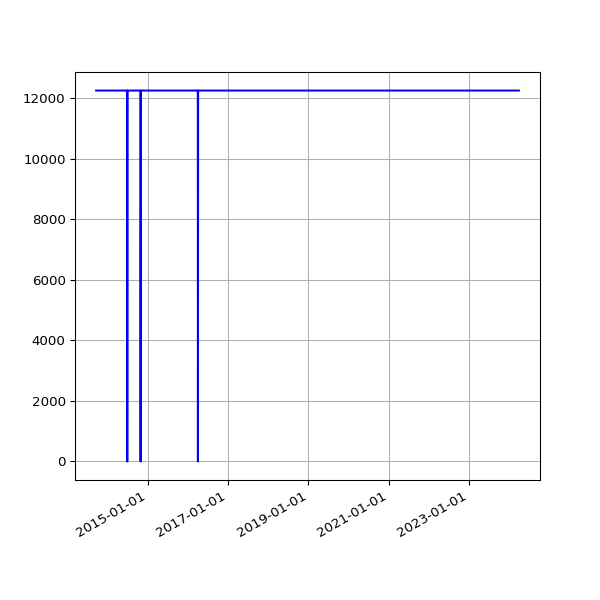

The data file committed next to this chart (first rows):
date, value
2013-09-19 02:16:07 +0100, 12248
2013-09-20 02:42:51 +0100, 12248
2013-09-21 02:35:34 +0100, 12248
2013-09-22 02:42:30 +0100, 12248
2013-09-23 14:45:25 +0100, 12248
2013-09-24 02:24:38 +0100, 12248
2013-09-25 02:24:18 +0100, 12248
2013-09-25 11:14:19 +0100, 12248
2013-09-25 15:24:36 +0100, 12248
2013-09-26 02:28:48 +0100, 12248
2013-09-27 03:04:57 +0100, 12248
2013-09-28 02:34:11 +0100, 12248
2013-09-29 02:37:28 +0100, 12248
2013-09-30 02:41:33 +0100, 12248
2013-10-01 02:48:10 +0100, 12248
2013-10-02 02:40:18 +0100, 12248
2013-10-03 02:50:49 +0100, 12248
2013-10-04 02:42:18 +0100, 12248
2013-10-05 02:35:24 +0100, 12248
2013-10-06 02:35:14 +0100, 12248
2013-10-07 02:36:02 +0100, 12248
2013-10-08 02:48:25 +0100, 12248
2013-10-09 02:44:15 +0100, 12248
2013-10-10 02:42:47 +0100, 12248
2013-10-11 02:43:24 +0100, 12248
2013-10-12 02:36:46 +0100, 12248
2013-10-13 02:34:49 +0100, 12248
2013-10-16 02:38:31 +0100, 12248
2013-10-17 02:38:11 +0100, 12248
2013-10-18 03:54:04 +0100, 12248
2013-10-19 04:22:37 +0100, 12248
2013-10-20 03:47:14 +0100, 12248
2013-10-21 03:33:15 +0100, 12248
2013-10-22 03:54:27 +0100, 12248
2013-10-23 04:08:12 +0100, 12248
2013-10-24 03:23:20 +0100, 12248
2013-10-25 03:49:11 +0100, 12248
2013-10-26 02:58:11 +0100, 12248
2013-10-27 04:56:02 +0000, 12248
2013-10-28 03:29:04 +0000, 12248
2013-10-29 03:34:38 +0000, 12248
2013-10-30 03:44:23 +0000, 12248
2013-10-31 04:16:06 +0000, 12248
2013-11-01 19:13:36 +0000, 12248
2013-11-04 10:02:58 +0000, 12248
2013-11-05 03:51:50 +0000, 12248
2013-11-06 03:39:36 +0000, 12248
2013-11-07 03:44:18 +0000, 12248
2013-11-08 03:49:56 +0000, 12248
2013-11-09 04:02:57 +0000, 12248
2013-11-10 03:28:18 +0000, 12248
2013-11-11 03:43:31 +0000, 12248
2013-11-12 04:09:49 +0000, 12248
2013-11-13 04:17:11 +0000, 12248
2013-11-14 03:34:20 +0000, 12248
2013-11-15 03:40:17 +0000, 12248
2013-11-16 03:32:06 +0000, 12248
2013-11-17 03:26:32 +0000, 12248
2013-11-18 03:40:30 +0000, 12248
2013-11-19 03:32:58 +0000, 12248
... 3,008 more rows
